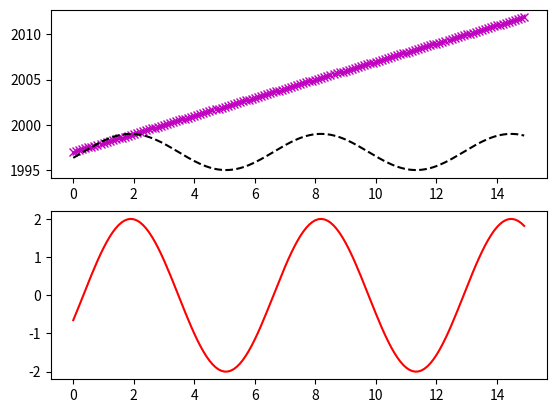

Reproduce this figure in Python.
import numpy as np
import matplotlib.pyplot as plt

def f(t):
  return np.cos(2015+t)

t1 = np.arange(0.0, 15.0, 0.1)
t2 = np.arange(0.0, 15.0, 0.1)

plt.figure(1)

plt.subplot(211)

plt.plot(t1, 1997+t1, 'mx', t2, 2*f(t1)+1997, 'k--')
#Note que no es la trigonometrica tal como la pidio, sin embargo, tal como explique en la pregunta 3, la he modificado para que luzca mejor
plt.subplot(212)
plt.plot(t2, 2*f(t2), 'r')
plt.savefig('Pregunta3.png')
plt.show()
